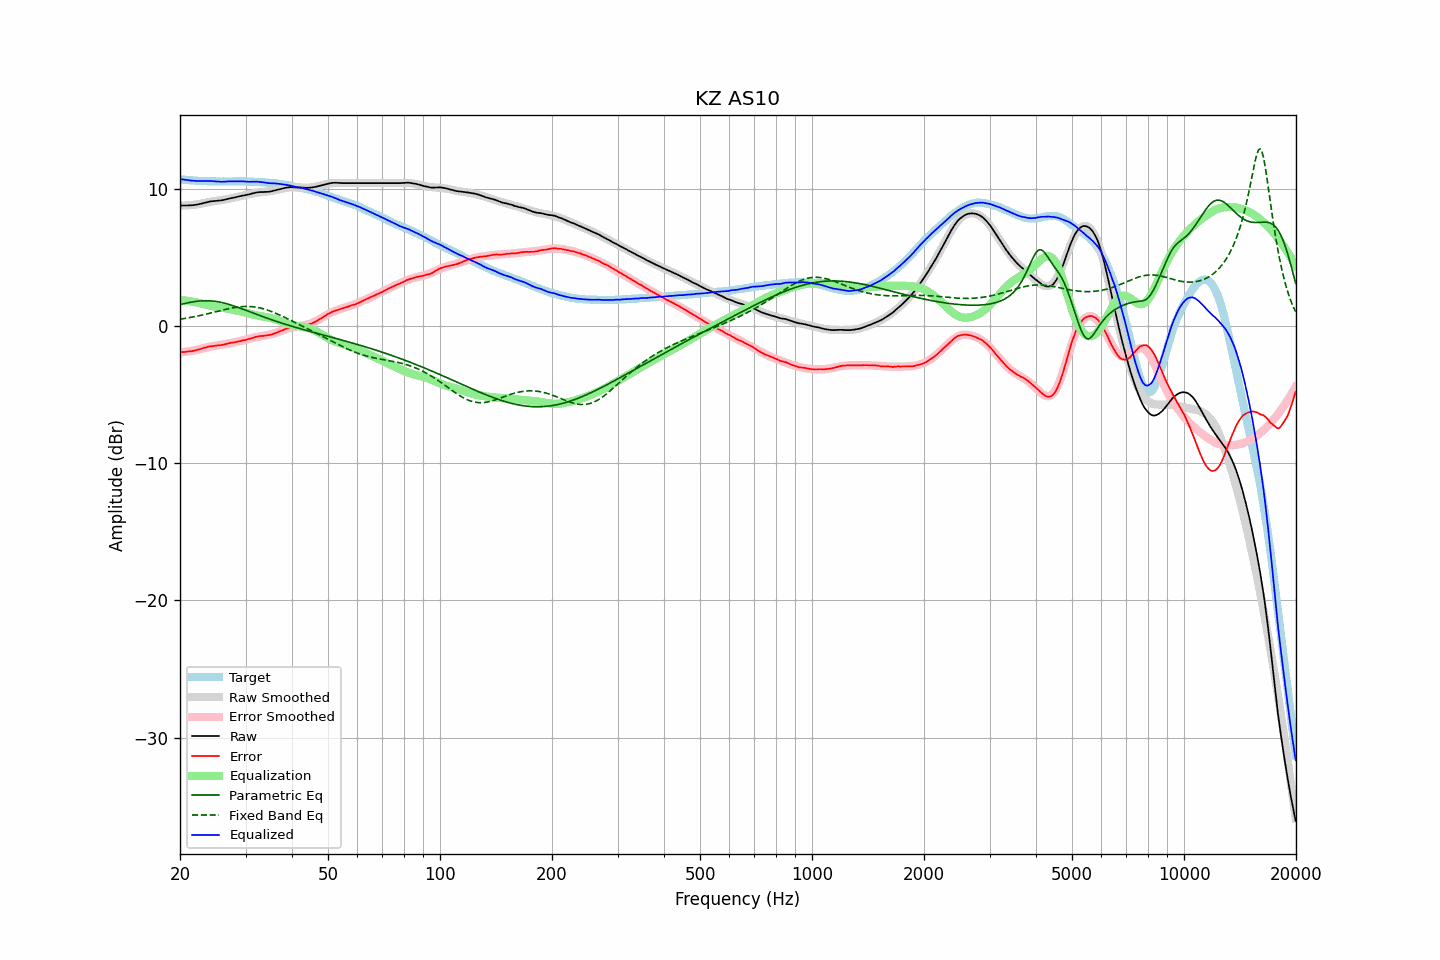

The data file committed next to this chart (first rows):
frequency, raw, error, smoothed, error_smoothed, equalization, parametric_eq, fixed_band_eq, equalized_raw, equalized_smoothed, target
20.00, 8.81, -1.90, 8.79, -1.92, 1.92, 1.57, 0.51, 10.73, 10.71, 10.71
20.20, 8.80, -1.90, 8.79, -1.91, 1.91, 1.60, 0.53, 10.71, 10.70, 10.70
20.40, 8.80, -1.89, 8.80, -1.89, 1.89, 1.63, 0.55, 10.70, 10.69, 10.69
20.61, 8.80, -1.88, 8.80, -1.88, 1.88, 1.66, 0.57, 10.68, 10.68, 10.68
20.81, 8.80, -1.86, 8.81, -1.86, 1.86, 1.68, 0.59, 10.66, 10.67, 10.66
21.02, 8.80, -1.85, 8.81, -1.84, 1.84, 1.71, 0.61, 10.65, 10.66, 10.65
21.23, 8.81, -1.83, 8.82, -1.82, 1.82, 1.73, 0.63, 10.64, 10.65, 10.64
21.44, 8.81, -1.84, 8.83, -1.80, 1.80, 1.75, 0.65, 10.62, 10.64, 10.65
21.66, 8.82, -1.81, 8.84, -1.78, 1.78, 1.77, 0.67, 10.61, 10.63, 10.63
21.87, 8.84, -1.79, 8.86, -1.76, 1.76, 1.79, 0.69, 10.60, 10.62, 10.63
22.09, 8.85, -1.76, 8.87, -1.74, 1.74, 1.81, 0.72, 10.59, 10.61, 10.61
22.31, 8.87, -1.73, 8.89, -1.71, 1.71, 1.82, 0.74, 10.59, 10.60, 10.60
22.54, 8.90, -1.69, 8.91, -1.68, 1.68, 1.83, 0.77, 10.59, 10.60, 10.59
22.76, 8.93, -1.66, 8.94, -1.65, 1.65, 1.84, 0.79, 10.59, 10.59, 10.59
22.99, 8.96, -1.62, 8.96, -1.62, 1.62, 1.85, 0.82, 10.59, 10.59, 10.58
23.22, 8.99, -1.58, 8.99, -1.59, 1.59, 1.86, 0.84, 10.58, 10.58, 10.57
23.45, 9.02, -1.56, 9.01, -1.56, 1.56, 1.86, 0.87, 10.58, 10.57, 10.58
23.69, 9.05, -1.52, 9.04, -1.53, 1.53, 1.86, 0.90, 10.59, 10.57, 10.57
23.92, 9.08, -1.48, 9.06, -1.51, 1.51, 1.85, 0.93, 10.59, 10.57, 10.56
24.16, 9.10, -1.47, 9.08, -1.48, 1.48, 1.85, 0.96, 10.59, 10.56, 10.57
24.40, 9.11, -1.46, 9.10, -1.46, 1.46, 1.84, 0.98, 10.58, 10.56, 10.57
24.65, 9.12, -1.44, 9.12, -1.44, 1.44, 1.83, 1.01, 10.57, 10.56, 10.56
24.89, 9.13, -1.43, 9.13, -1.42, 1.42, 1.81, 1.04, 10.56, 10.56, 10.56
25.14, 9.14, -1.41, 9.15, -1.40, 1.40, 1.79, 1.07, 10.55, 10.56, 10.55
25.39, 9.16, -1.39, 9.17, -1.39, 1.39, 1.77, 1.10, 10.55, 10.55, 10.55
25.65, 9.16, -1.39, 9.18, -1.37, 1.37, 1.75, 1.13, 10.53, 10.55, 10.55
25.91, 9.18, -1.37, 9.20, -1.35, 1.35, 1.73, 1.16, 10.53, 10.55, 10.55
26.16, 9.20, -1.36, 9.22, -1.33, 1.33, 1.70, 1.19, 10.53, 10.55, 10.56
26.43, 9.23, -1.32, 9.24, -1.31, 1.31, 1.67, 1.22, 10.54, 10.55, 10.55
26.69, 9.26, -1.29, 9.26, -1.29, 1.29, 1.64, 1.24, 10.55, 10.55, 10.55
26.96, 9.29, -1.26, 9.28, -1.27, 1.27, 1.61, 1.27, 10.56, 10.55, 10.55
27.23, 9.32, -1.23, 9.31, -1.24, 1.24, 1.57, 1.29, 10.57, 10.55, 10.55
27.50, 9.34, -1.21, 9.34, -1.22, 1.22, 1.53, 1.32, 10.56, 10.56, 10.55
27.77, 9.36, -1.20, 9.36, -1.20, 1.20, 1.50, 1.34, 10.56, 10.56, 10.56
28.05, 9.38, -1.17, 9.39, -1.17, 1.17, 1.46, 1.36, 10.55, 10.56, 10.55
28.33, 9.41, -1.15, 9.41, -1.15, 1.15, 1.42, 1.38, 10.56, 10.56, 10.56
28.62, 9.44, -1.12, 9.44, -1.12, 1.12, 1.38, 1.39, 10.56, 10.56, 10.56
28.90, 9.47, -1.10, 9.47, -1.09, 1.09, 1.33, 1.41, 10.57, 10.56, 10.57
29.19, 9.49, -1.08, 9.49, -1.07, 1.07, 1.29, 1.42, 10.56, 10.56, 10.57
29.48, 9.52, -1.04, 9.52, -1.04, 1.04, 1.25, 1.43, 10.56, 10.56, 10.56
29.78, 9.54, -1.02, 9.55, -1.01, 1.01, 1.20, 1.44, 10.55, 10.56, 10.56
30.08, 9.56, -1.00, 9.57, -0.98, 0.98, 1.16, 1.44, 10.54, 10.55, 10.56
30.38, 9.59, -0.95, 9.60, -0.95, 0.95, 1.11, 1.44, 10.54, 10.55, 10.54
30.68, 9.61, -0.93, 9.63, -0.92, 0.92, 1.07, 1.44, 10.53, 10.55, 10.54
30.99, 9.64, -0.90, 9.65, -0.89, 0.89, 1.03, 1.43, 10.53, 10.54, 10.54
31.30, 9.68, -0.86, 9.68, -0.86, 0.86, 0.98, 1.42, 10.54, 10.54, 10.54
31.61, 9.70, -0.83, 9.70, -0.83, 0.83, 0.94, 1.41, 10.53, 10.53, 10.53
31.93, 9.73, -0.78, 9.72, -0.81, 0.81, 0.89, 1.39, 10.54, 10.52, 10.51
32.24, 9.76, -0.76, 9.73, -0.78, 0.78, 0.85, 1.37, 10.54, 10.51, 10.52
32.57, 9.77, -0.73, 9.75, -0.76, 0.76, 0.80, 1.35, 10.53, 10.51, 10.50
32.89, 9.78, -0.72, 9.76, -0.74, 0.74, 0.76, 1.32, 10.52, 10.50, 10.50
33.22, 9.78, -0.71, 9.77, -0.72, 0.72, 0.72, 1.29, 10.50, 10.49, 10.49
33.55, 9.78, -0.71, 9.79, -0.70, 0.70, 0.67, 1.26, 10.48, 10.49, 10.49
33.89, 9.79, -0.69, 9.80, -0.68, 0.68, 0.63, 1.23, 10.47, 10.48, 10.48
34.23, 9.79, -0.67, 9.81, -0.66, 0.66, 0.59, 1.19, 10.45, 10.47, 10.46
34.57, 9.80, -0.66, 9.83, -0.63, 0.63, 0.55, 1.15, 10.44, 10.46, 10.46
34.92, 9.81, -0.63, 9.84, -0.61, 0.61, 0.51, 1.11, 10.42, 10.45, 10.44
35.27, 9.84, -0.62, 9.86, -0.58, 0.58, 0.47, 1.06, 10.42, 10.44, 10.46
35.62, 9.87, -0.56, 9.88, -0.55, 0.55, 0.43, 1.02, 10.42, 10.43, 10.43
35.97, 9.90, -0.53, 9.91, -0.51, 0.51, 0.39, 0.97, 10.41, 10.42, 10.43
... 635 more rows
